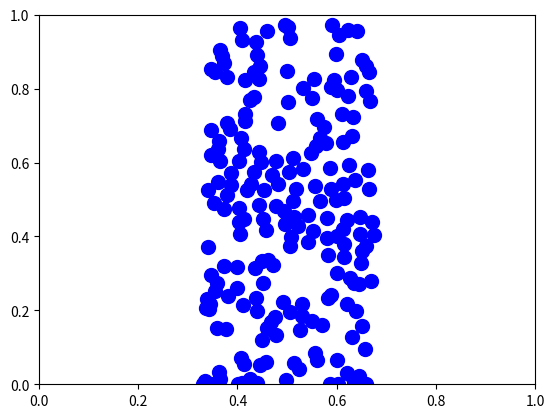

This figure's Python source:
import numpy as np
import matplotlib.pyplot as plt
import matplotlib.animation as animation
import random

gravity = np.array([0, -0.005])
h = 0.1
k_near = 0.0005
k = k_near / 10
rho_0 = 3.0
dt = 1
random.seed(1)
n = 200
particles = []
canvas_width = 1
canvas_height = 1
damp = 0.5
sigma = 0.3
beta = 1

class particle:
    def __init__(self, x=0, y=0, u=0, v=0) -> None:
        self.prev_pos = np.array([0, 0])
        self.pos = np.array([x, y])
        self.v = np.array([u, v])
        
        self.neighbors = []
        self.rho = 0
        self.rho_near = 0

        self.p = 0
        self.p_near = 0


def calculate_density(particles):
    for i in range(len(particles)):
        d = 0
        dn = 0
        for j in range(len(particles)):
            if i >= j:
                continue

            r_ij = particles[j].pos - particles[i].pos
            dist = np.linalg.norm(r_ij)
            q = dist / h
            if q < 1:
                particles[j].rho += (1 - q) ** 2
                particles[j].rho_near += (1 - q) ** 3
                d += particles[j].rho
                dn += particles[j].rho_near
                particles[i].neighbors.append(particles[j])
    
        particles[i].rho += d
        particles[i].rho_near += dn

def calculate_pressure(particles):
    for p in particles:
        p.p = k * (p.rho - rho_0)
        p.p_near = k_near * p.rho_near

def apply_displacements(particles):
    for i in particles:
        dx = np.zeros(2)
        for j in i.neighbors:
            r_ij = j.pos - i.pos
            dist = np.linalg.norm(r_ij)
            q = dist / h
            if q < 1:
                D_ij = dt ** 2 * (i.p * (1 - q) + i.p_near * (1 - q) ** 2) * (r_ij / dist)
                j.pos = j.pos + D_ij / 2
                dx = dx - D_ij / 2
        i.pos = i.pos + dx

def apply_gravity(particles):
    for p in particles:
        p.v = p.v + dt * gravity

def move_particles(particles):
    for p in particles:
        p.prev_pos = p.pos
        p.pos = p.pos + dt * p.v


def apply_viscosity(particles):
    for i in particles:
        for j in i.neighbors:
            r_ij = j.pos - i.pos
            dist = np.linalg.norm(r_ij)
            q = dist / h
            u = (i.v - j.v).dot(r_ij / dist)
            if u > 0:
                I = dt * (1 - q) * (sigma * u + beta * u ** 2) * (r_ij / dist)
                i.v = i.v - I / 2
                j.v = j.v + I / 2

def prep_for_next_step(particles):
    for p in particles:
        p.v = (p.pos - p.prev_pos) / dt
        if p.pos[0] <= 0:
            p.pos[0] = 0
            if p.v[0] < 0:
                p.v[0] *= -1 * damp
        elif p.pos[0] >= canvas_width:
            p.pos[0] = canvas_width
            if p.v[0] > 0:
                p.v[0] *= -1 * damp
        if p.pos[1] <= 0:
            p.pos[1] = 0
            if p.v[1] < 0:
                p.v[1] *= -1 * damp
        elif p.pos[1] >= canvas_height:
            p.pos[1] = canvas_height
            if p.v[1] > 0:
                p.v[1] *= -1 * damp
        p.rho = 0
        p.rho_near = 0
        p.neighbors = []

def double_density_relaxation(particles):
    calculate_density(particles)
    calculate_pressure(particles)



for i in range(n):
    p = particle(x=random.uniform(1 / 3 * canvas_width, 2 / 3 * canvas_width), y=random.uniform(0, canvas_height))
    particles.append(p)


fig = plt.figure()
axes = fig.add_subplot(xlim=(0, canvas_width), ylim=(0, canvas_height))
points, = axes.plot([], [], 'bo', ms=10)
frame = 0


def animate(i):
    apply_gravity(particles)
    apply_viscosity(particles)
    move_particles(particles)
    double_density_relaxation(particles)
    apply_displacements(particles)
    prep_for_next_step(particles)
    xs = [p.pos[0] for p in particles]
    ys = [p.pos[1] for p in particles]
    points.set_data(xs, ys)
    return points,

ani = animation.FuncAnimation(fig, animate, interval=10, blit=True)
plt.show()